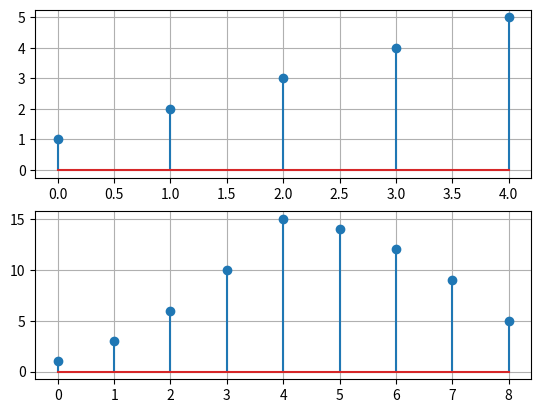

This figure's Python source:
import numpy as np 
import matplotlib.pyplot as plt 
x = np.array([1,2,3,4,5])
#h1 is unit step function
h1= np.array([1,1,1,1,1])
y1=np.convolve(x,h1)
plt.subplot(2,1,1)
plt.stem(np.arange(len(x)),x)
plt.grid()
plt.subplot(2,1,2)
plt.stem(np.arange(len(y1)),y1)
plt.grid()
plt.show()

